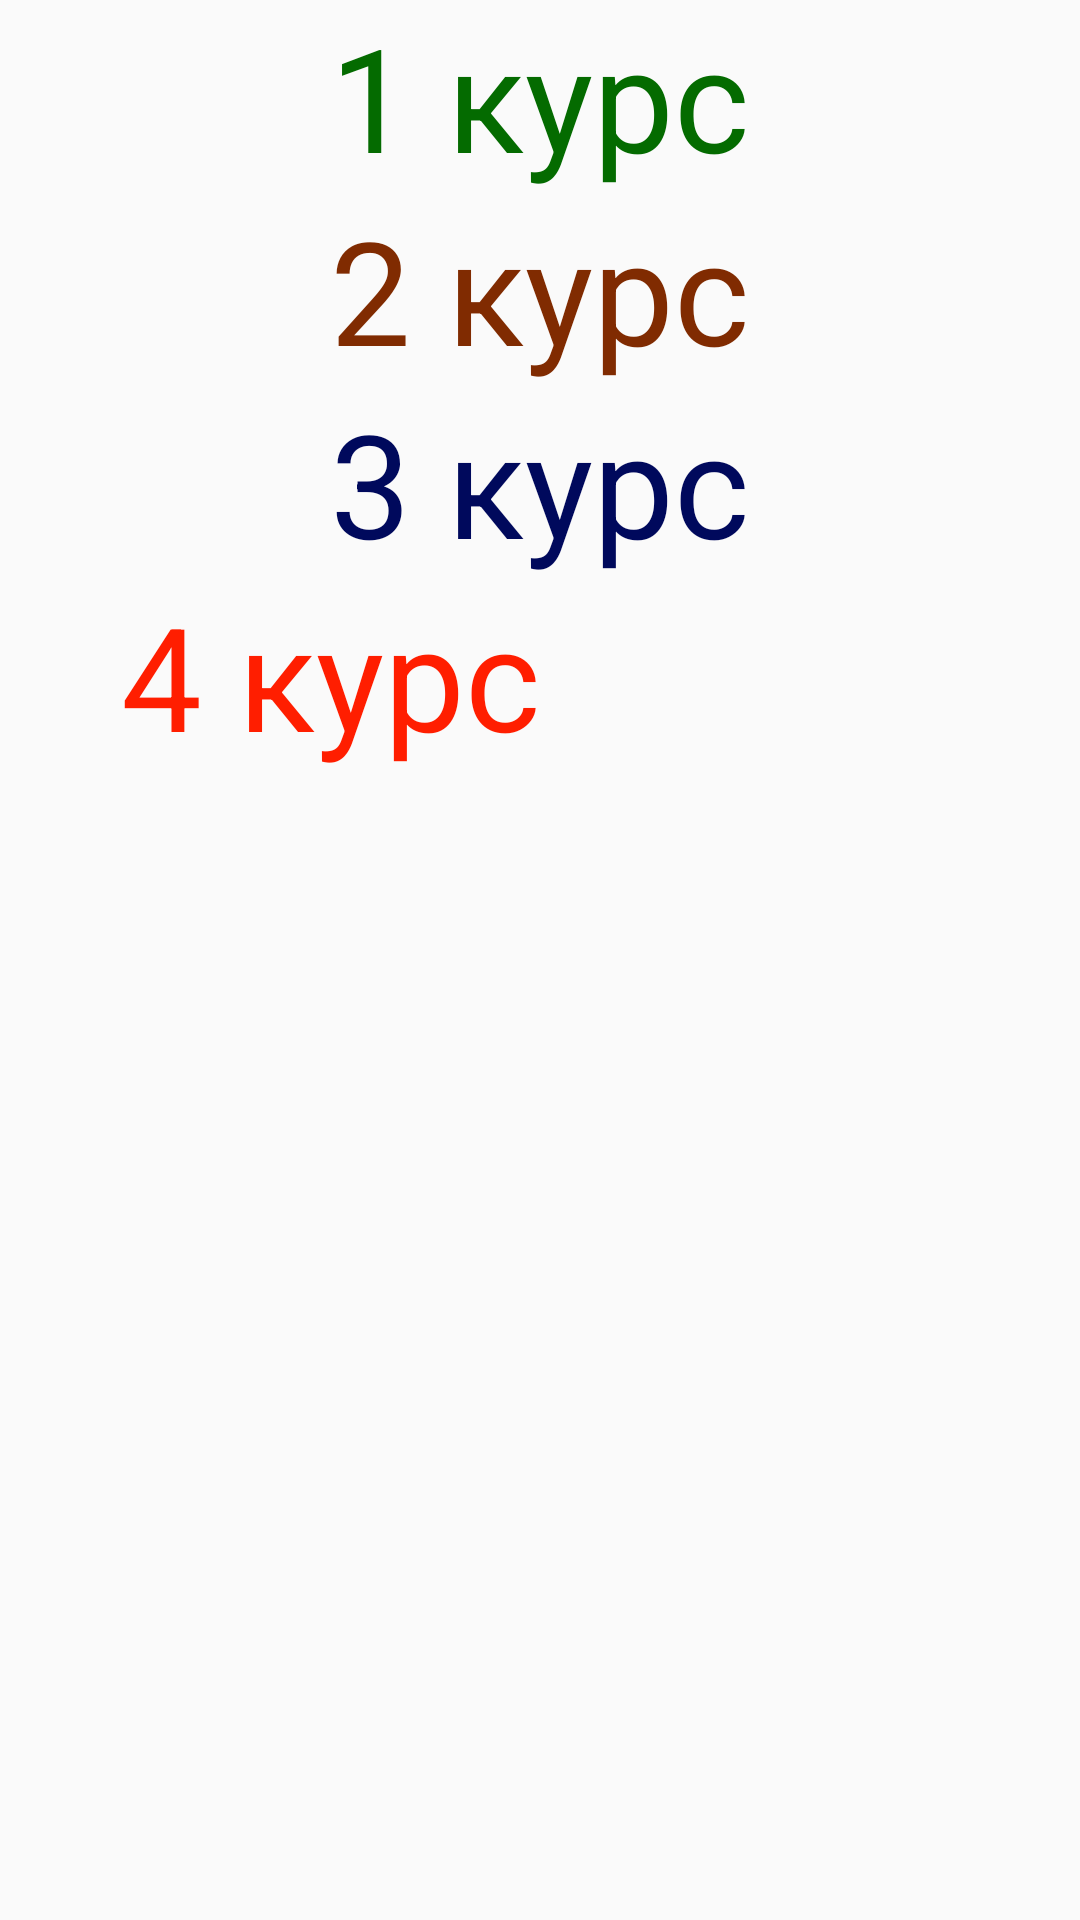

This screen was rendered from an Android layout file. Write that file and the resources it references.
<!-- AndroidManifest.xml: application theme AppTheme -->
<!-- res/layout/menedjment_b.xml -->
<?xml version="1.0" encoding="utf-8"?>
<RelativeLayout xmlns:android="http://schemas.android.com/apk/res/android"
    android:orientation="vertical"
    android:layout_width="match_parent"
    android:layout_height="match_parent">

    <ImageView
        android:layout_width="wrap_content"
        android:layout_height="wrap_content"
        android:src="@drawable/logo"
        android:layout_alignParentTop="true"
        android:layout_centerHorizontal="true"
        android:id="@+id/logo" />

    <ImageView
        android:layout_width="wrap_content"
        android:layout_height="wrap_content"
        android:src="@drawable/line"
        android:id="@+id/line"
        android:layout_below="@+id/logo"
        android:layout_alignParentLeft="true"
        android:layout_alignParentStart="true" />
    <TextView
        android:id="@+id/first_cr"
        android:layout_width="wrap_content"
        android:layout_height="wrap_content"
        android:text="@string/f_cr"
        android:layout_below="@+id/line"
        android:layout_centerHorizontal="true"
        android:textSize="@dimen/txt_cr"
        android:textColor="@color/red_co"/>
    <ImageView
        android:layout_width="wrap_content"
        android:layout_height="wrap_content"
        android:src="@drawable/line"
        android:id="@+id/line2"
        android:layout_below="@+id/first_cr"
        android:layout_alignParentLeft="true"
        android:layout_alignParentStart="true" />
    <TextView
        android:id="@+id/second_cr"
        android:layout_width="wrap_content"
        android:layout_height="wrap_content"
        android:text="@string/s_cr"
        android:textSize="@dimen/txt_cr"
        android:textColor="@color/trees"
        android:layout_below="@+id/line2"
        android:layout_centerHorizontal="true" />
    <ImageView
        android:layout_width="wrap_content"
        android:layout_height="wrap_content"
        android:src="@drawable/line"
        android:id="@+id/line3"
        android:layout_below="@+id/second_cr"
        android:layout_alignParentLeft="true"
        android:layout_alignParentStart="true" />
    <TextView
        android:id="@+id/third_cr"
        android:layout_width="wrap_content"
        android:layout_height="wrap_content"
        android:text="@string/t_cr"
        android:textSize="@dimen/txt_cr"
        android:textColor="@color/blue"
        android:layout_below="@+id/line3"
        android:layout_centerHorizontal="true" />
    <ImageView
        android:layout_width="wrap_content"
        android:layout_height="wrap_content"
        android:src="@drawable/line"
        android:id="@+id/line4"
        android:layout_below="@+id/third_cr"
        android:layout_alignParentLeft="true"
        android:layout_alignParentStart="true" />
    <TextView
        android:id="@+id/fo_cr"
        android:layout_width="wrap_content"
        android:layout_height="wrap_content"
        android:text="@string/fo_cr"
        android:textSize="@dimen/txt_cr"
        android:textColor="@color/red"
        android:layout_below="@+id/line4"
        android:layout_alignRight="@+id/logo"
        android:layout_alignEnd="@+id/logo" />
    <ImageView
        android:layout_width="wrap_content"
        android:layout_height="wrap_content"
        android:src="@drawable/line"
        android:id="@+id/line5"
        android:layout_below="@+id/fo_cr"
        android:layout_alignParentLeft="true"
        android:layout_alignParentStart="true" />


</RelativeLayout>
<!-- resources referenced by this layout -->
<resources>
  <color name="blue">#00095c</color>
  <color name="red">#ff1e00</color>
  <color name="red_co">#046b00</color>
  <color name="trees">#802b01</color>
  <dimen name="txt_cr">48dp</dimen>
  <string name="f_cr">1 курс</string>
  <string name="fo_cr">4 курс</string>
  <string name="s_cr">2 курс</string>
  <string name="t_cr">3 курс</string>
  <style name="AppTheme" parent="Theme.AppCompat.Light.DarkActionBar">
          
          <item name="colorPrimary">@color/bar</item>
          <item name="colorPrimaryDark">@color/bar</item>
          <item name="colorAccent">@color/colorAccent</item>
      </style>
  <color name="bar">#01796F</color>
  <color name="colorAccent">#FF4081</color>
</resources>
